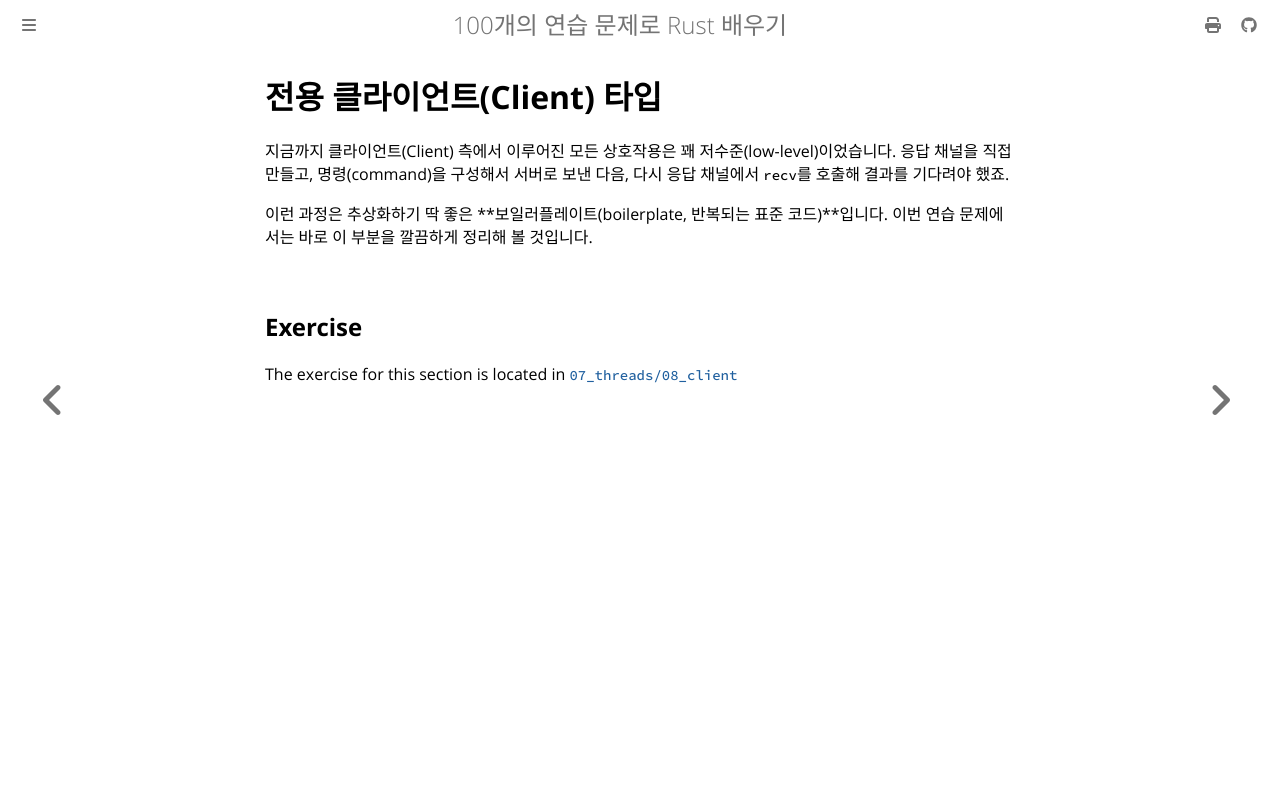

repository: partrita/100-exercises-to-learn-rust · page: 07_threads/08_client.html · generator: mdbook

# 전용 클라이언트(Client) 타입

지금까지 클라이언트(Client) 측에서 이루어진 모든 상호작용은 꽤 저수준(low-level)이었습니다. 응답 채널을 직접 만들고, 명령(command)을 구성해서 서버로 보낸 다음, 다시 응답 채널에서 `recv`를 호출해 결과를 기다려야 했죠.

이런 과정은 추상화하기 딱 좋은 **보일러플레이트(boilerplate, 반복되는 표준 코드)**입니다. 이번 연습 문제에서는 바로 이 부분을 깔끔하게 정리해 볼 것입니다.
